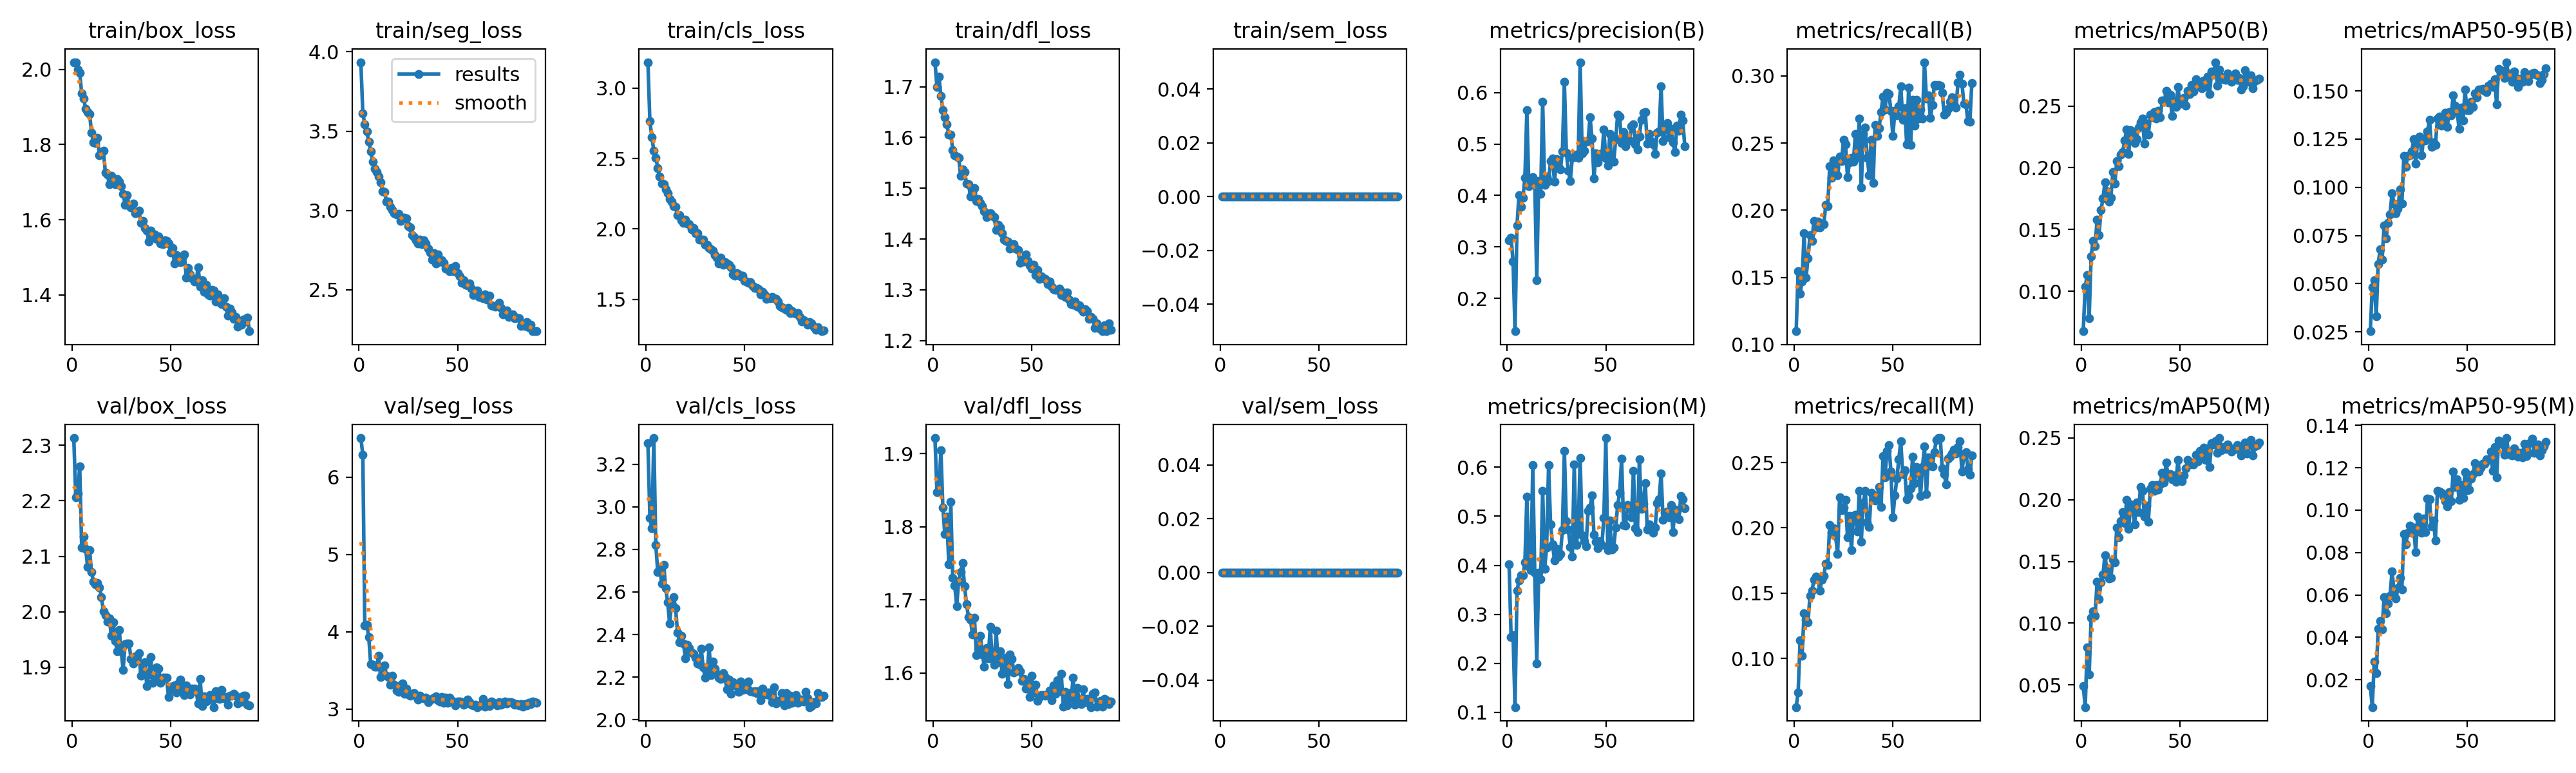

Source data for this figure (header and first rows):
epoch, time, train/box_loss, train/seg_loss, train/cls_loss, train/dfl_loss, train/sem_loss, metrics/precision(B), metrics/recall(B), metrics/mAP50(B), metrics/mAP50-95(B), metrics/precision(M), metrics/recall(M), metrics/mAP50(M), metrics/mAP50-95(M), val/box_loss, val/seg_loss, val/cls_loss, val/dfl_loss, val/sem_loss, lr/pg0, lr/pg1, lr/pg2
1, 134.2, 2.019, 3.935, 3.185, 1.748, 0, 0.3123, 0.1099, 0.06759, 0.02539, 0.4014, 0.06275, 0.04898, 0.01717, 2.313, 6.508, 3.297, 1.921, 0, 0.0003318, 0.0003318, 0.06715
2, 214.6, 2.019, 3.613, 2.764, 1.7, 0, 0.3176, 0.1548, 0.1037, 0.04818, 0.2541, 0.07415, 0.03197, 0.00712, 2.207, 6.291, 2.948, 1.847, 0, 0.0006585, 0.0006585, 0.03415
3, 294.8, 1.999, 3.543, 2.651, 1.72, 0, 0.2718, 0.1379, 0.1129, 0.05177, 0.2572, 0.114, 0.08051, 0.02872, 2.213, 4.077, 2.899, 1.849, 0, 0.0009787, 0.0009787, 0.001134
4, 376.6, 1.991, 3.499, 2.555, 1.682, 0, 0.1361, 0.1469, 0.07834, 0.03309, 0.1107, 0.1022, 0.05823, 0.02302, 2.262, 4.092, 3.322, 1.904, 0, 0.0009703, 0.0009703, 0.0009703
5, 456.4, 1.937, 3.434, 2.506, 1.653, 0, 0.3423, 0.1827, 0.1282, 0.06028, 0.3486, 0.1345, 0.1042, 0.04398, 2.116, 3.929, 2.82, 1.826, 0, 0.0009604, 0.0009604, 0.0009604
6, 536.3, 1.922, 3.372, 2.433, 1.641, 0, 0.4003, 0.1498, 0.1409, 0.06774, 0.3687, 0.1296, 0.1095, 0.04781, 2.135, 3.581, 2.693, 1.79, 0, 0.0009505, 0.0009505, 0.0009505
7, 618.3, 1.895, 3.308, 2.374, 1.626, 0, 0.3784, 0.1642, 0.1366, 0.06255, 0.3796, 0.1277, 0.1057, 0.04391, 2.114, 3.568, 2.71, 1.814, 0, 0.0009406, 0.0009406, 0.0009406
8, 699.2, 1.887, 3.263, 2.322, 1.606, 0, 0.3953, 0.1813, 0.1577, 0.08024, 0.3795, 0.1482, 0.1333, 0.05902, 2.081, 3.551, 2.64, 1.749, 0, 0.0009307, 0.0009307, 0.0009307
9, 779.2, 1.882, 3.241, 2.316, 1.606, 0, 0.4347, 0.1769, 0.1456, 0.07349, 0.4055, 0.1519, 0.1197, 0.05152, 2.11, 3.55, 2.728, 1.834, 0, 0.0009208, 0.0009208, 0.0009208
10, 860.5, 1.831, 3.214, 2.28, 1.576, 0, 0.5657, 0.1922, 0.1657, 0.08139, 0.5406, 0.1601, 0.1333, 0.0558, 2.071, 3.686, 2.617, 1.731, 0, 0.0009109, 0.0009109, 0.0009109
11, 939.3, 1.805, 3.175, 2.254, 1.565, 0, 0.4182, 0.1873, 0.1753, 0.08605, 0.3986, 0.1626, 0.1393, 0.05964, 2.054, 3.412, 2.552, 1.72, 0, 0.000901, 0.000901, 0.000901
12, 1019, 1.804, 3.122, 2.21, 1.563, 0, 0.4286, 0.1915, 0.1881, 0.09694, 0.3905, 0.1613, 0.155, 0.07111, 2.05, 3.452, 2.452, 1.692, 0, 0.0008911, 0.0008911, 0.0008911
13, 1099, 1.817, 3.116, 2.195, 1.561, 0, 0.4356, 0.1874, 0.181, 0.09169, 0.6045, 0.1518, 0.1432, 0.06245, 2.052, 3.563, 2.545, 1.726, 0, 0.0008812, 0.0008812, 0.0008812
14, 1179, 1.771, 3.056, 2.163, 1.525, 0, 0.4259, 0.1903, 0.1726, 0.0867, 0.3844, 0.1605, 0.1361, 0.05848, 2.044, 3.427, 2.576, 1.738, 0, 0.0008713, 0.0008713, 0.0008713
15, 1257, 1.776, 3.057, 2.156, 1.537, 0, 0.2352, 0.1895, 0.1759, 0.08903, 0.1999, 0.1634, 0.1368, 0.06309, 2.026, 3.411, 2.525, 1.75, 0, 0.0008614, 0.0008614, 0.0008614
16, 1336, 1.783, 3.025, 2.097, 1.533, 0, 0.4276, 0.2041, 0.1963, 0.09885, 0.3844, 0.1728, 0.1513, 0.0681, 2.001, 3.317, 2.411, 1.718, 0, 0.0008515, 0.0008515, 0.0008515
17, 1415, 1.725, 3.001, 2.099, 1.509, 0, 0.4035, 0.203, 0.187, 0.09168, 0.3724, 0.1715, 0.1492, 0.06269, 1.994, 3.427, 2.365, 1.694, 0, 0.0008416, 0.0008416, 0.0008416
18, 1494, 1.72, 2.984, 2.063, 1.508, 0, 0.5822, 0.2326, 0.2052, 0.1162, 0.5519, 0.2022, 0.1776, 0.08867, 1.983, 3.313, 2.394, 1.676, 0, 0.0008317, 0.0008317, 0.0008317
19, 1574, 1.694, 2.976, 2.042, 1.484, 0, 0.421, 0.224, 0.2012, 0.1107, 0.3934, 0.1962, 0.1698, 0.08374, 1.988, 3.235, 2.357, 1.673, 0, 0.0008218, 0.0008218, 0.0008218
20, 1654, 1.717, 2.978, 2.066, 1.492, 0, 0.4374, 0.2371, 0.2106, 0.1163, 0.4359, 0.1999, 0.1829, 0.0894, 1.956, 3.222, 2.289, 1.653, 0, 0.0008119, 0.0008119, 0.0008119
21, 1733, 1.698, 2.936, 2.038, 1.501, 0, 0.4278, 0.2315, 0.2129, 0.1166, 0.6042, 0.1936, 0.1899, 0.09259, 1.981, 3.302, 2.351, 1.675, 0, 0.000802, 0.000802, 0.000802
22, 1812, 1.695, 2.954, 2.035, 1.475, 0, 0.4668, 0.2262, 0.222, 0.1185, 0.4836, 0.1799, 0.1812, 0.08941, 1.947, 3.333, 2.335, 1.625, 0, 0.0007921, 0.0007921, 0.0007921
23, 1893, 1.709, 2.954, 1.998, 1.479, 0, 0.4713, 0.2401, 0.2309, 0.1249, 0.4424, 0.2235, 0.1998, 0.09164, 1.929, 3.194, 2.316, 1.633, 0, 0.0007822, 0.0007822, 0.0007822
24, 1972, 1.701, 2.948, 2.005, 1.471, 0, 0.4264, 0.2365, 0.211, 0.1124, 0.4103, 0.2137, 0.1764, 0.0801, 1.967, 3.267, 2.311, 1.651, 0, 0.0007723, 0.0007723, 0.0007723
25, 2050, 1.69, 2.903, 1.97, 1.465, 0, 0.4708, 0.2527, 0.2305, 0.1244, 0.434, 0.2153, 0.1964, 0.09695, 1.929, 3.184, 2.291, 1.626, 0, 0.0007624, 0.0007624, 0.0007624
26, 2128, 1.669, 2.893, 1.97, 1.454, 0, 0.4557, 0.2493, 0.2295, 0.1264, 0.418, 0.2216, 0.1942, 0.09531, 1.896, 3.169, 2.264, 1.609, 0, 0.0007525, 0.0007525, 0.0007525
27, 2206, 1.64, 2.846, 1.922, 1.443, 0, 0.4505, 0.2245, 0.2202, 0.1166, 0.4225, 0.1928, 0.1802, 0.08928, 1.942, 3.201, 2.26, 1.634, 0, 0.0007426, 0.0007426, 0.0007426
28, 2283, 1.665, 2.832, 1.923, 1.45, 0, 0.4861, 0.2357, 0.2231, 0.1253, 0.4717, 0.2091, 0.1978, 0.09588, 1.942, 3.208, 2.334, 1.621, 0, 0.0007327, 0.0007327, 0.0007327
29, 2359, 1.637, 2.813, 1.922, 1.451, 0, 0.6212, 0.2388, 0.2327, 0.1244, 0.6336, 0.1831, 0.1898, 0.08965, 1.943, 3.171, 2.247, 1.663, 0, 0.0007228, 0.0007228, 0.0007228
30, 2437, 1.633, 2.793, 1.886, 1.446, 0, 0.4832, 0.2362, 0.2365, 0.129, 0.4895, 0.2091, 0.2101, 0.1055, 1.915, 3.124, 2.197, 1.619, 0, 0.0007129, 0.0007129, 0.0007129
31, 2514, 1.642, 2.815, 1.886, 1.443, 0, 0.4481, 0.2567, 0.2397, 0.1349, 0.4731, 0.2102, 0.2074, 0.1051, 1.907, 3.168, 2.217, 1.612, 0, 0.000703, 0.000703, 0.000703
32, 2592, 1.618, 2.787, 1.863, 1.417, 0, 0.4285, 0.2397, 0.2196, 0.1211, 0.438, 0.1971, 0.1865, 0.09229, 1.92, 3.143, 2.34, 1.658, 0, 0.0006931, 0.0006931, 0.0006931
33, 2668, 1.62, 2.812, 1.855, 1.428, 0, 0.4726, 0.2681, 0.2356, 0.1234, 0.4178, 0.2284, 0.1949, 0.09516, 1.918, 3.136, 2.211, 1.615, 0, 0.0006832, 0.0006832, 0.0006832
34, 2749, 1.624, 2.792, 1.845, 1.422, 0, 0.4742, 0.2168, 0.2271, 0.122, 0.606, 0.1895, 0.1824, 0.08584, 1.925, 3.149, 2.274, 1.63, 0, 0.0006733, 0.0006733, 0.0006733
35, 2825, 1.592, 2.758, 1.816, 1.411, 0, 0.4796, 0.257, 0.243, 0.1358, 0.4415, 0.2192, 0.2088, 0.1092, 1.884, 3.09, 2.239, 1.599, 0, 0.0006634, 0.0006634, 0.0006634
36, 2903, 1.597, 2.733, 1.793, 1.399, 0, 0.473, 0.2616, 0.2408, 0.1366, 0.4702, 0.2281, 0.2121, 0.1087, 1.895, 3.124, 2.216, 1.604, 0, 0.0006535, 0.0006535, 0.0006535
37, 2979, 1.578, 2.691, 1.755, 1.396, 0, 0.6591, 0.2389, 0.2452, 0.1321, 0.6185, 0.2044, 0.2071, 0.1081, 1.909, 3.132, 2.198, 1.621, 0, 0.0006436, 0.0006436, 0.0006436
38, 3056, 1.571, 2.731, 1.797, 1.395, 0, 0.4825, 0.2263, 0.2397, 0.1341, 0.461, 0.2006, 0.2117, 0.1066, 1.866, 3.147, 2.192, 1.585, 0, 0.0006337, 0.0006337, 0.0006337
39, 3132, 1.542, 2.667, 1.747, 1.381, 0, 0.4869, 0.2526, 0.2464, 0.1386, 0.4494, 0.2267, 0.2081, 0.1043, 1.887, 3.165, 2.218, 1.625, 0, 0.0006238, 0.0006238, 0.0006238
40, 3208, 1.571, 2.725, 1.763, 1.388, 0, 0.5044, 0.2203, 0.2409, 0.1314, 0.4391, 0.2227, 0.2123, 0.1018, 1.919, 3.114, 2.201, 1.619, 0, 0.0006139, 0.0006139, 0.0006139
41, 3285, 1.558, 2.678, 1.755, 1.39, 0, 0.5054, 0.2636, 0.2544, 0.1391, 0.5109, 0.2211, 0.2219, 0.1085, 1.872, 3.097, 2.142, 1.601, 0, 0.000604, 0.000604, 0.000604
42, 3363, 1.561, 2.685, 1.746, 1.381, 0, 0.5527, 0.2554, 0.2533, 0.1373, 0.5179, 0.2246, 0.2139, 0.1042, 1.882, 3.157, 2.187, 1.602, 0, 0.0005941, 0.0005941, 0.0005941
43, 3444, 1.548, 2.669, 1.726, 1.379, 0, 0.5111, 0.2609, 0.2624, 0.1477, 0.5421, 0.2316, 0.23, 0.1183, 1.9, 3.08, 2.123, 1.607, 0, 0.0005842, 0.0005842, 0.0005842
44, 3523, 1.555, 2.635, 1.678, 1.354, 0, 0.4336, 0.2731, 0.2527, 0.1424, 0.4619, 0.2162, 0.2192, 0.1109, 1.897, 3.143, 2.175, 1.603, 0, 0.0005743, 0.0005743, 0.0005743
45, 3600, 1.537, 2.633, 1.668, 1.36, 0, 0.4824, 0.2846, 0.259, 0.1394, 0.4484, 0.255, 0.2207, 0.1147, 1.872, 3.078, 2.162, 1.59, 0, 0.0005644, 0.0005644, 0.0005644
46, 3680, 1.536, 2.617, 1.687, 1.356, 0, 0.4646, 0.2748, 0.2419, 0.1303, 0.4348, 0.2388, 0.2166, 0.1048, 1.882, 3.149, 2.165, 1.592, 0, 0.0005545, 0.0005545, 0.0005545
47, 3758, 1.545, 2.638, 1.677, 1.37, 0, 0.4807, 0.2876, 0.2544, 0.1412, 0.4488, 0.2588, 0.2199, 0.1117, 1.881, 3.11, 2.131, 1.579, 0, 0.0005446, 0.0005446, 0.0005446
48, 3837, 1.544, 2.619, 1.662, 1.357, 0, 0.4755, 0.2866, 0.2493, 0.1347, 0.4416, 0.2635, 0.2145, 0.1057, 1.881, 3.084, 2.179, 1.586, 0, 0.0005347, 0.0005347, 0.0005347
49, 3919, 1.537, 2.651, 1.665, 1.348, 0, 0.5279, 0.2742, 0.2652, 0.1506, 0.4963, 0.243, 0.2323, 0.118, 1.846, 3.048, 2.141, 1.568, 0, 0.0005248, 0.0005248, 0.0005248
50, 3998, 1.512, 2.603, 1.632, 1.341, 0, 0.4714, 0.2551, 0.2519, 0.1399, 0.6595, 0.208, 0.2172, 0.1095, 1.865, 3.097, 2.157, 1.597, 0, 0.0005149, 0.0005149, 0.0005149
51, 4077, 1.525, 2.585, 1.627, 1.35, 0, 0.4579, 0.274, 0.2535, 0.1401, 0.4313, 0.2251, 0.2149, 0.1096, 1.86, 3.093, 2.142, 1.573, 0, 0.000505, 0.000505, 0.000505
52, 4157, 1.483, 2.543, 1.616, 1.329, 0, 0.5196, 0.2707, 0.2566, 0.1443, 0.4917, 0.2377, 0.2196, 0.1149, 1.868, 3.084, 2.18, 1.584, 0, 0.0004951, 0.0004951, 0.0004951
53, 4235, 1.506, 2.56, 1.619, 1.339, 0, 0.4684, 0.2772, 0.2504, 0.1418, 0.4326, 0.2526, 0.2256, 0.117, 1.854, 3.057, 2.133, 1.562, 0, 0.0004852, 0.0004852, 0.0004852
54, 4314, 1.495, 2.532, 1.595, 1.322, 0, 0.4658, 0.2923, 0.2622, 0.1485, 0.4367, 0.2662, 0.232, 0.1223, 1.87, 3.069, 2.13, 1.567, 0, 0.0004753, 0.0004753, 0.0004753
55, 4396, 1.487, 2.529, 1.579, 1.326, 0, 0.5091, 0.2673, 0.2596, 0.1467, 0.4776, 0.241, 0.2288, 0.1191, 1.878, 3.121, 2.134, 1.57, 0, 0.0004654, 0.0004654, 0.0004654
56, 4476, 1.498, 2.539, 1.578, 1.322, 0, 0.5573, 0.2758, 0.2672, 0.1506, 0.5223, 0.2442, 0.2299, 0.1183, 1.863, 3.086, 2.126, 1.57, 0, 0.0004555, 0.0004555, 0.0004555
57, 4557, 1.507, 2.508, 1.571, 1.321, 0, 0.5534, 0.249, 0.262, 0.1505, 0.548, 0.222, 0.2284, 0.1199, 1.849, 3.052, 2.134, 1.569, 0, 0.0004456, 0.0004456, 0.0004456
58, 4638, 1.446, 2.468, 1.535, 1.311, 0, 0.5026, 0.2915, 0.2716, 0.151, 0.617, 0.2243, 0.2364, 0.1218, 1.867, 3.049, 2.092, 1.571, 0, 0.0004357, 0.0004357, 0.0004357
59, 4718, 1.471, 2.477, 1.553, 1.316, 0, 0.5235, 0.2485, 0.2671, 0.1501, 0.4826, 0.2301, 0.2312, 0.1219, 1.854, 3.053, 2.146, 1.576, 0, 0.0004258, 0.0004258, 0.0004258
60, 4800, 1.455, 2.496, 1.535, 1.306, 0, 0.4956, 0.2821, 0.2656, 0.1494, 0.4806, 0.2547, 0.2396, 0.1239, 1.851, 3.024, 2.126, 1.563, 0, 0.0004159, 0.0004159, 0.0004159
... 30 more rows
